2-way image classification set "CODEBRIM" from GitHub (wilson-repo/vlp-module); label vocabulary: background, defects.

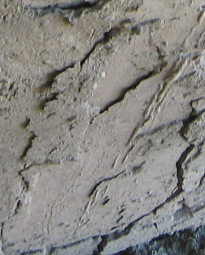
Label: defects

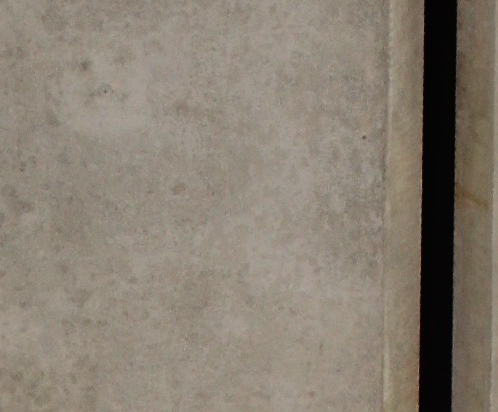
Label: background

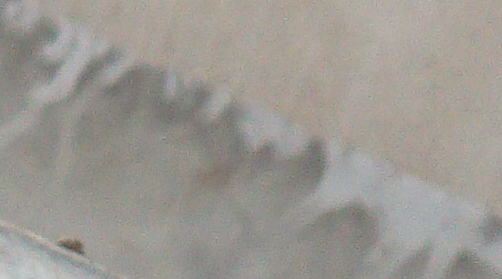
Label: defects

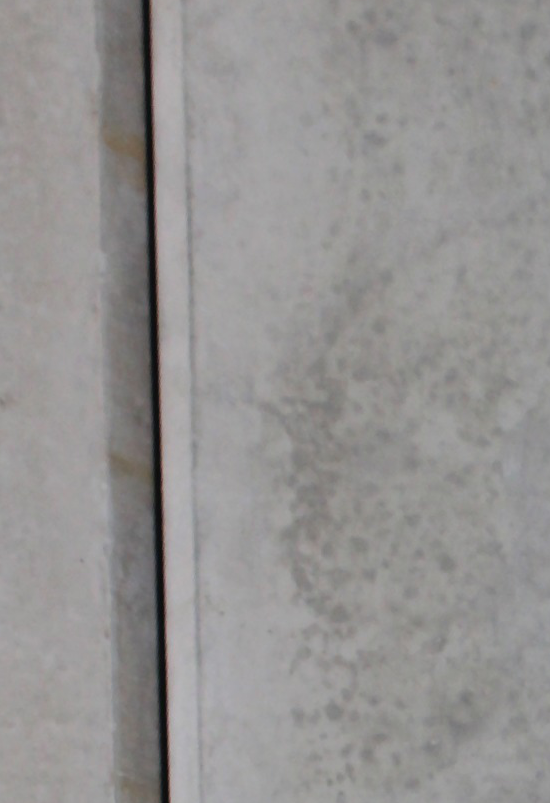
Label: background

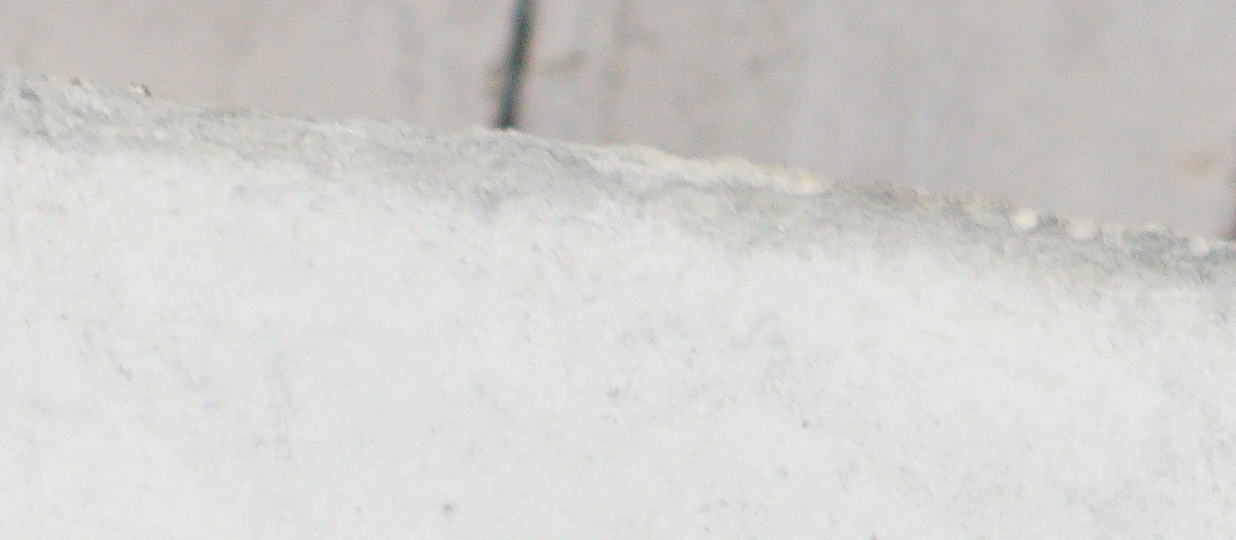
Label: background

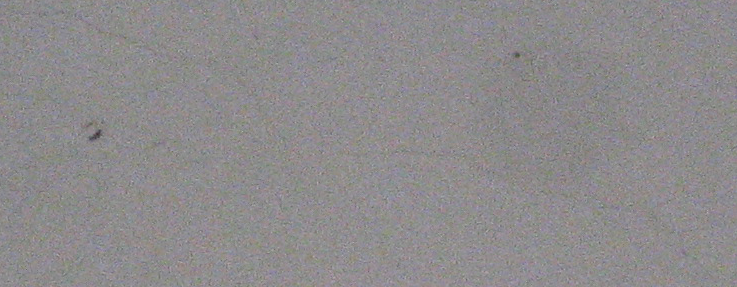
Label: defects
